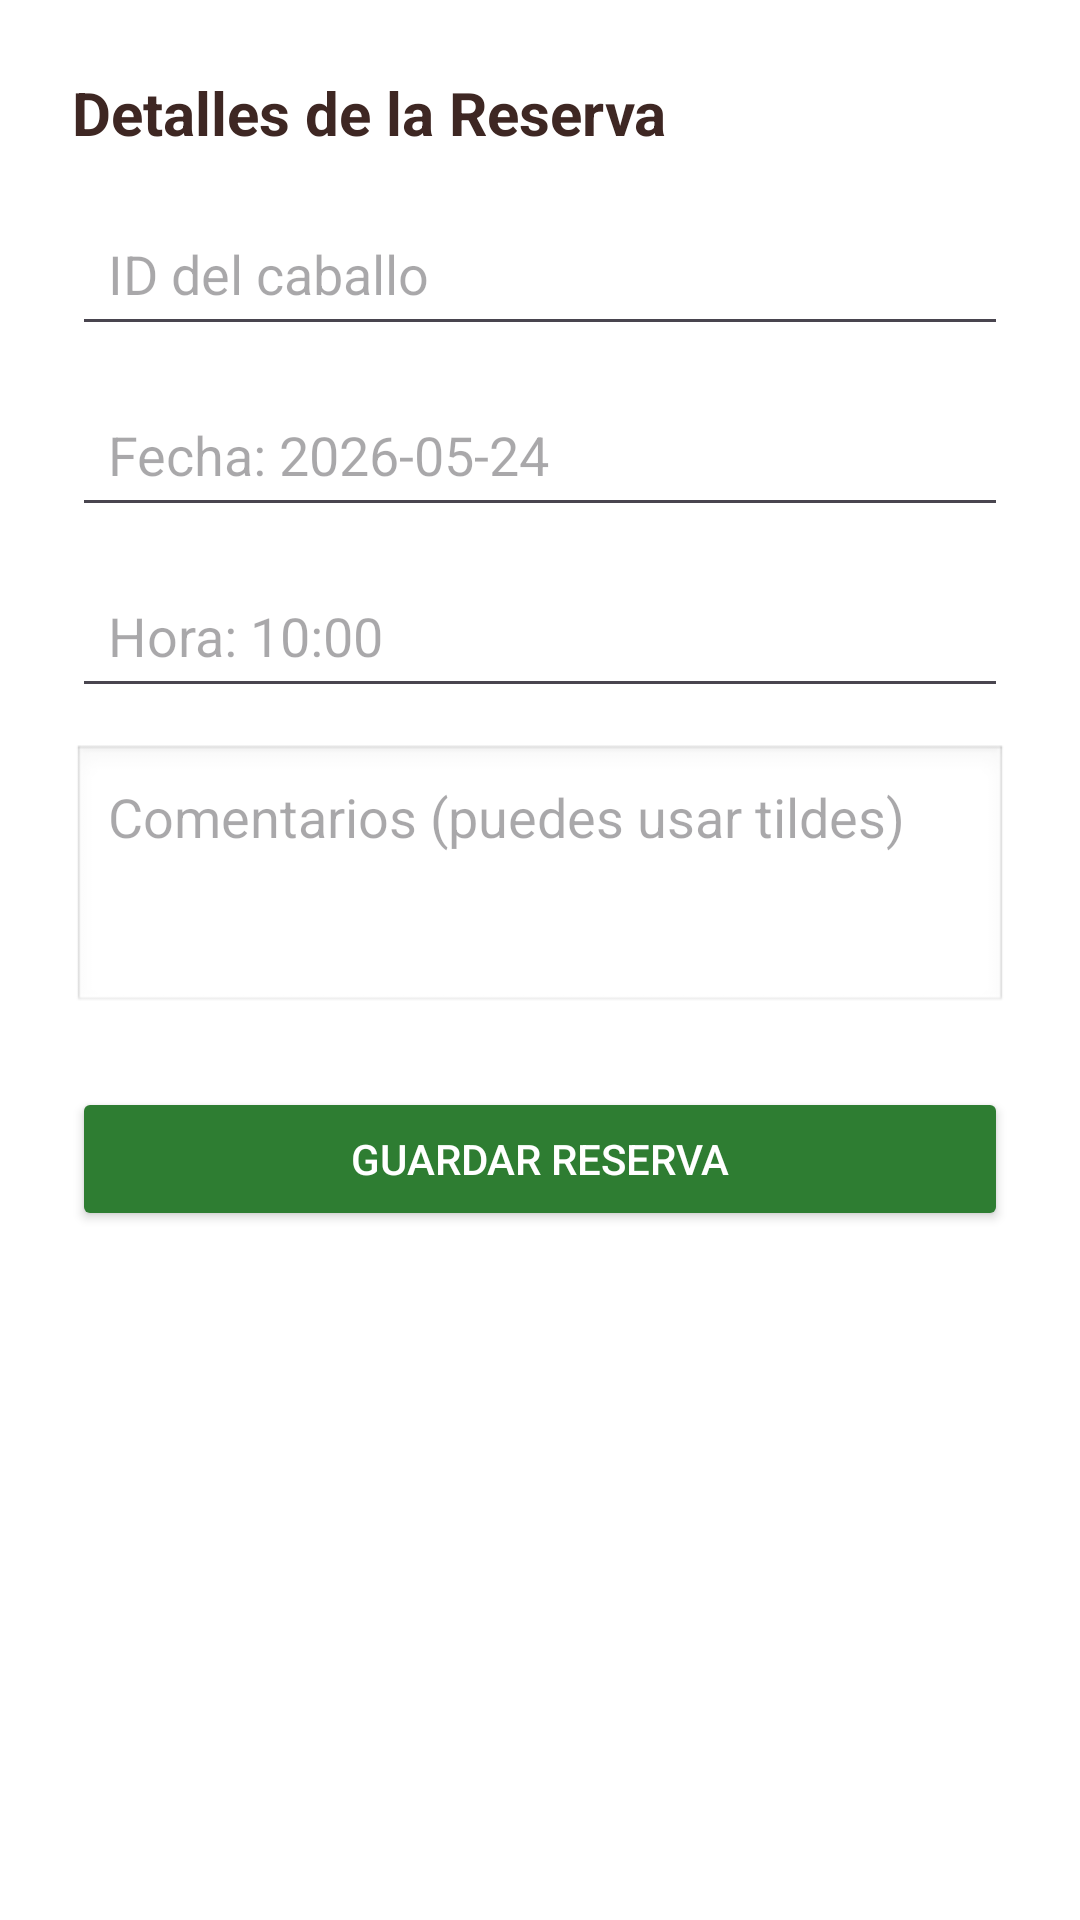

Android layout source for this screen:
<!-- AndroidManifest.xml: application theme Theme.CaballosApp -->
<!-- res/layout/activity_crear_reserva.xml -->
<?xml version="1.0" encoding="utf-8"?>
<ScrollView xmlns:android="http://schemas.android.com/apk/res/android"
    android:layout_width="match_parent"
    android:layout_height="match_parent"
    android:background="#FFFFFF">

    <LinearLayout
        android:layout_width="match_parent"
        android:layout_height="wrap_content"
        android:orientation="vertical"
        android:padding="24dp">

        <TextView
            android:layout_width="wrap_content"
            android:layout_height="wrap_content"
            android:text="Detalles de la Reserva"
            android:textSize="20sp"
            android:textStyle="bold"
            android:textColor="#3E2723"
            android:layout_marginBottom="16dp"/>

        <EditText
            android:id="@+id/etCaballoId"
            android:layout_width="match_parent"
            android:layout_height="wrap_content"
            android:hint="ID del caballo"
            android:inputType="number"
            android:padding="12dp" />

        <EditText
            android:id="@+id/etFecha"
            android:layout_width="match_parent"
            android:layout_height="wrap_content"
            android:hint="Fecha: 2026-05-24"
            android:inputType="date"
            android:layout_marginTop="12dp"
            android:padding="12dp" />

        <EditText
            android:id="@+id/etHora"
            android:layout_width="match_parent"
            android:layout_height="wrap_content"
            android:hint="Hora: 10:00"
            android:inputType="time"
            android:layout_marginTop="12dp"
            android:padding="12dp" />

        <EditText
            android:id="@+id/etComentarios"
            android:layout_width="match_parent"
            android:layout_height="wrap_content"
            android:hint="Comentarios (puedes usar tildes)"
            android:inputType="textCapSentences|textMultiLine|textAutoCorrect"
            android:gravity="top"
            android:minLines="3"
            android:layout_marginTop="12dp"
            android:padding="12dp"
            android:textColor="#000000"
            android:background="@android:drawable/edit_text" />

        <Button
            android:id="@+id/btnGuardarReserva"
            android:layout_width="match_parent"
            android:layout_height="wrap_content"
            android:text="Guardar reserva"
            android:layout_marginTop="24dp"
            android:backgroundTint="#2E7D32"
            android:textColor="#FFFFFF" />

    </LinearLayout>
</ScrollView>
<!-- resources referenced by this layout -->
<resources>
  <style name="Theme.CaballosApp" parent="Theme.Material3.DayNight.NoActionBar">
  
          <item name="colorPrimary">@color/primary</item>
          <item name="colorPrimaryContainer">@color/primaryDark</item>
          <item name="colorSecondary">@color/accent</item>
  
          <item name="android:statusBarColor">@color/primaryDark</item>
  
      </style>
  <color name="primary">#5D4037</color>
  <color name="primaryDark">#3E2723</color>
  <color name="accent">#D7CCC8</color>
</resources>
